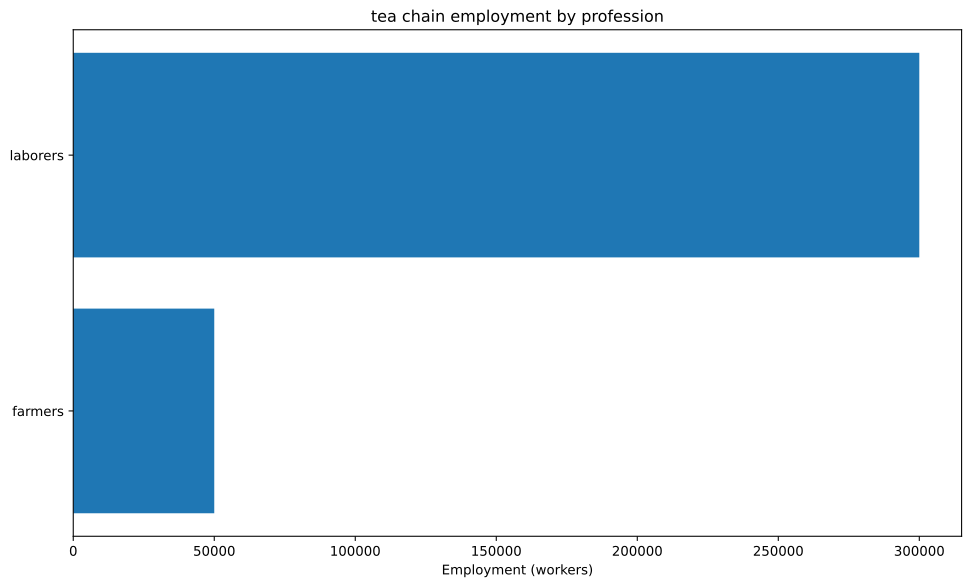

The table this chart was drawn from, first rows:
config, building, profession, employment
building_tea_plantation+default_building…, building_tea_plantation, farmers, 50000
building_tea_plantation+default_building…, building_tea_plantation, laborers, 300000
